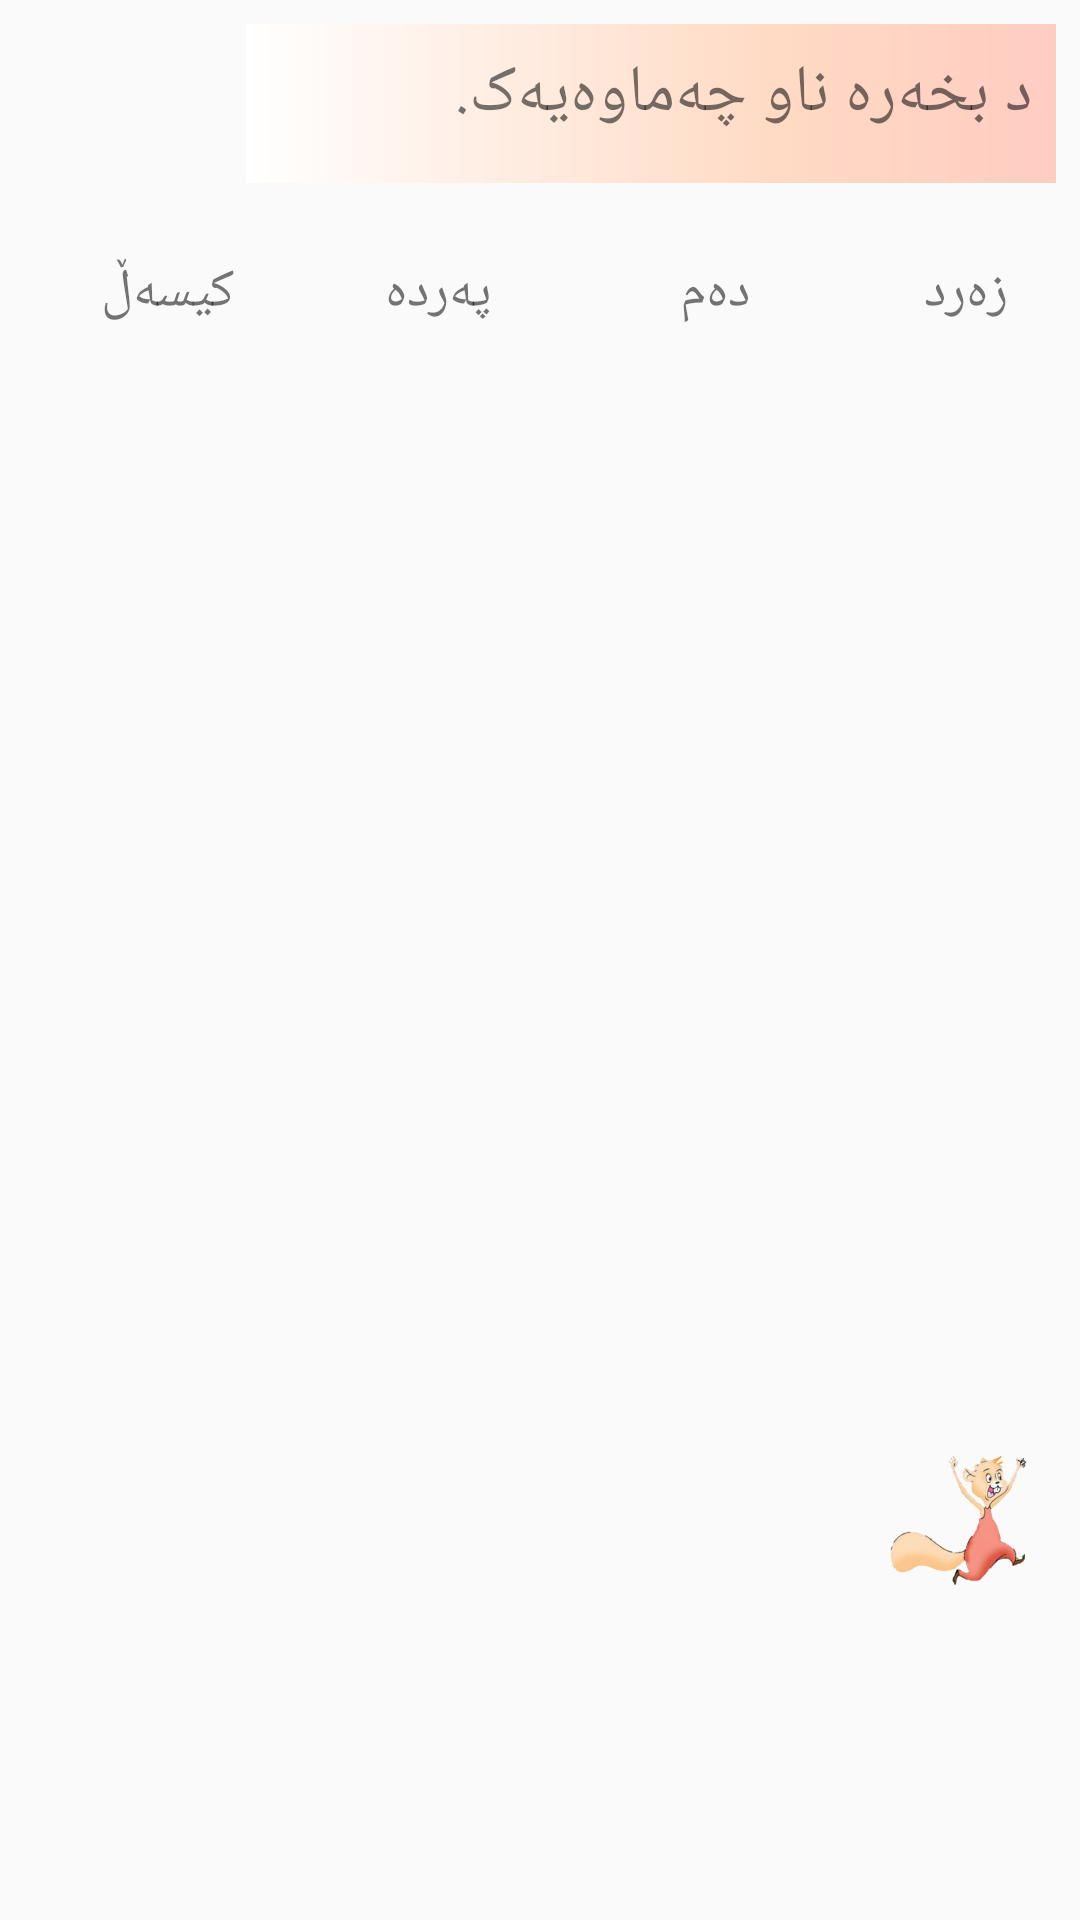

Write the Android layout XML for this screen, with the resource values it uses.
<!-- AndroidManifest.xml: activity theme Theme.AppCompat.Light.NoActionBar -->
<!-- res/layout/activity_circle_the_letter.xml -->
<?xml version="1.0" encoding="utf-8"?>
<android.support.constraint.ConstraintLayout xmlns:android="http://schemas.android.com/apk/res/android"
    xmlns:app="http://schemas.android.com/apk/res-auto"
    xmlns:tools="http://schemas.android.com/tools"
    android:id="@+id/constraintLayout"
    android:layout_width="match_parent"
    android:layout_height="match_parent">

    <TextView
        android:id="@+id/circle_the_letter_tv"
        android:layout_width="wrap_content"
        android:layout_height="53dp"
        android:layout_margin="@dimen/genral_ma_pa"
        android:padding="@dimen/genral_ma_pa"
        android:background="@drawable/red_text_view_background"
        android:text="د بخەرە ناو چەماوەیەک."

        android:textSize="22dp"
        app:layout_constraintEnd_toEndOf="parent"
        app:layout_constraintTop_toTopOf="parent" />

    <LinearLayout
        android:id="@+id/linear_l"
        android:layout_width="match_parent"
        android:layout_height="wrap_content"
        android:layout_margin="@dimen/genral_ma_pa"
        android:layout_marginStart="8dp"
        android:layout_marginLeft="8dp"
        android:layout_marginEnd="8dp"
        android:layout_marginRight="8dp"
        android:orientation="horizontal"
        app:layout_constraintEnd_toEndOf="parent"
        app:layout_constraintStart_toStartOf="parent"
        app:layout_constraintTop_toBottomOf="@id/circle_the_letter_tv">

        <TextView
            android:id="@+id/forth_cld-tv"
            android:layout_width="0dp"
            android:layout_height="wrap_content"
            android:layout_margin="@dimen/genral_ma_pa"
            android:layout_weight="1"
            android:padding="@dimen/genral_ma_pa"
            android:text="@string/ctl_a_fourth_tv"
            android:textSize="18dp"
            tools:ignore="Suspicious0dp" />

        <TextView
            android:id="@+id/third_cld-tv"
            android:layout_width="0dp"
            android:layout_height="wrap_content"
            android:layout_margin="@dimen/genral_ma_pa"
            android:layout_weight="1"
            android:padding="@dimen/genral_ma_pa"
            android:text="@string/ctl_a_third_tv"
            android:textSize="18dp"
            tools:ignore="Suspicious0dp" />

        <TextView
            android:id="@+id/second_cld-tv"
            android:layout_width="0dp"
            android:layout_height="wrap_content"
            android:layout_margin="@dimen/genral_ma_pa"
            android:layout_weight="1"
            android:padding="@dimen/genral_ma_pa"
            android:text="@string/ctl_a_second_tv"
            android:textSize="18dp"
            tools:ignore="Suspicious0dp" />

        <TextView
            android:id="@+id/first_cld-tv"
            android:layout_width="0dp"
            android:layout_height="wrap_content"
            android:layout_margin="@dimen/genral_ma_pa"
            android:layout_weight="1"
            android:padding="@dimen/genral_ma_pa"
            android:text="@string/ctl_a_first_tv"
            android:textSize="18dp"
            tools:ignore="Suspicious0dp" />

    </LinearLayout>

    <Button
        android:id="@+id/next_ctl"
        android:layout_width="50dp"
        android:layout_height="50dp"
        android:layout_margin="15dp"
        android:layout_marginRight="16dp"
        android:background="@drawable/next1"
        app:layout_constraintBottom_toBottomOf="parent"
        app:layout_constraintRight_toRightOf="parent"
        app:layout_constraintTop_toBottomOf="@id/linear_l"
        app:layout_constraintVertical_bias="0.782" />
</android.support.constraint.ConstraintLayout>
<!-- resources referenced by this layout -->
<resources>
  <dimen name="genral_ma_pa">8dp</dimen>
  <!-- drawable next1: png bitmap (drawable-v24, 48785 bytes) -->
  <!-- drawable red_text_view_background (drawable) -->
  <shape xmlns:android="http://schemas.android.com/apk/res/android"
      android:shape="rectangle">
      <corners
          android:bottomLeftRadius="0dp"
          android:bottomRightRadius="0dp"
          android:topLeftRadius="0dp"
          android:topRightRadius="0dp" />
      <gradient
          android:angle="360"
          android:centerColor="#FFDAC4"
          android:centerX="66%"
          android:endColor="#FFCCC2"
          android:startColor="#FFFFFF"
          android:type="linear" />
      <padding
          android:bottom="0dp"
          android:left="0dp"
          android:right="0dp"
          android:top="0dp" />
      <size
          android:width="270dp"
          android:height="60dp" />
  </shape>
  <string name="ctl_a_first_tv">زەرد</string>
  <string name="ctl_a_fourth_tv">کیسەڵ</string>
  <string name="ctl_a_second_tv">دەم</string>
  <string name="ctl_a_third_tv">پەردە</string>
</resources>
